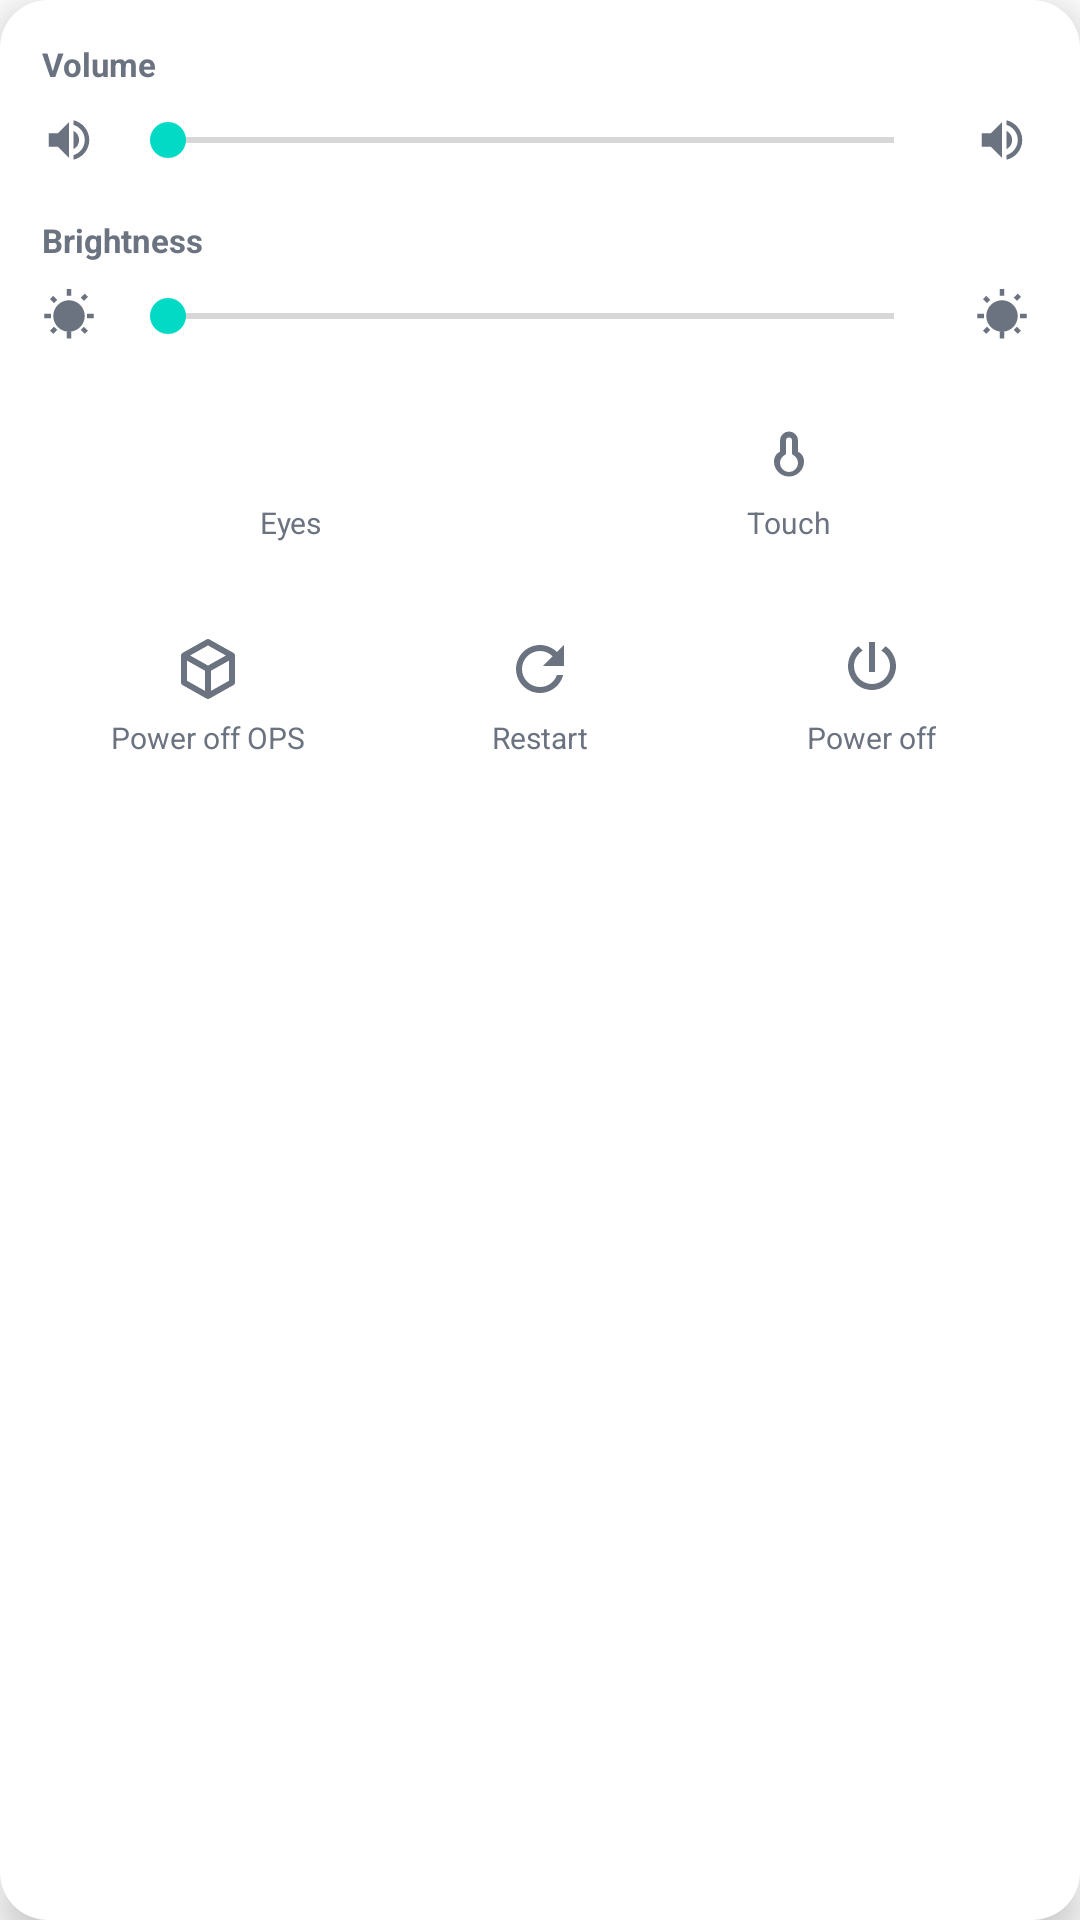

Produce the Android XML layout that renders to this screen, including the resource entries it uses.
<!-- AndroidManifest.xml: application theme Theme.LauncherTs13 -->
<!-- res/layout/view_vol_bright_overlay.xml -->
<?xml version="1.0" encoding="utf-8"?>
<LinearLayout
    xmlns:android="http://schemas.android.com/apk/res/android"
    xmlns:app="http://schemas.android.com/apk/res-auto"
    android:layout_width="match_parent"
    android:layout_height="wrap_content"
    android:orientation="vertical"
    android:background="@drawable/bg_sidebar_panel"
    android:elevation="8dp"
    android:padding="14dp">

    
    <TextView
        android:layout_width="wrap_content"
        android:layout_height="wrap_content"
        android:text="@string/label_volume"
        android:textSize="11sp"
        android:textColor="@color/dock_text_inactive"
        android:textStyle="bold"
        android:layout_marginBottom="6dp"
        android:maxLines="1"
        android:ellipsize="end" />

    <LinearLayout
        android:layout_width="match_parent"
        android:layout_height="wrap_content"
        android:orientation="horizontal"
        android:gravity="center_vertical"
        android:layout_marginBottom="14dp">

        <ImageView
            android:layout_width="18dp"
            android:layout_height="18dp"
            android:src="@drawable/ic_volume"
            android:contentDescription="Icono Volumen"
            app:tint="@color/dock_text_inactive"
            android:layout_marginEnd="8dp" />

        <SeekBar
            android:id="@+id/sb_volume"
            android:layout_width="0dp"
            android:layout_height="wrap_content"
            android:layout_weight="1" />

        <ImageView
            android:id="@+id/btn_mute"
            android:layout_width="24dp"
            android:layout_height="24dp"
            android:src="@drawable/ic_volume"
            android:padding="3dp"
            android:layout_marginStart="8dp"
            android:background="?attr/selectableItemBackgroundBorderless"
            android:contentDescription="Mute"
            app:tint="@color/dock_text_inactive" />

    </LinearLayout>

    
    <TextView
        android:layout_width="wrap_content"
        android:layout_height="wrap_content"
        android:text="@string/label_brightness"
        android:textSize="11sp"
        android:textColor="@color/dock_text_inactive"
        android:textStyle="bold"
        android:layout_marginBottom="6dp"
        android:maxLines="1"
        android:ellipsize="end" />

    <LinearLayout
        android:layout_width="match_parent"
        android:layout_height="wrap_content"
        android:orientation="horizontal"
        android:gravity="center_vertical"
        android:layout_marginBottom="14dp">

        <ImageView
            android:layout_width="18dp"
            android:layout_height="18dp"
            android:src="@drawable/ic_brightness"
            android:contentDescription="Icono Brillo"
            app:tint="@color/dock_text_inactive"
            android:layout_marginEnd="8dp" />

        <SeekBar
            android:id="@+id/sb_brightness"
            android:layout_width="0dp"
            android:layout_height="wrap_content"
            android:layout_weight="1" />

        <ImageView
            android:id="@+id/btn_auto_brightness"
            android:layout_width="24dp"
            android:layout_height="24dp"
            android:src="@drawable/ic_brightness"
            android:padding="3dp"
            android:layout_marginStart="8dp"
            android:background="?attr/selectableItemBackgroundBorderless"
            android:contentDescription="Auto Brillo"
            app:tint="@color/dock_text_inactive" />

    </LinearLayout>

    
    <LinearLayout
        android:layout_width="match_parent"
        android:layout_height="wrap_content"
        android:orientation="horizontal"
        android:baselineAligned="false"
        android:layout_marginBottom="14dp">

        <LinearLayout
            android:id="@+id/btn_eyecare"
            android:layout_width="0dp"
            android:layout_height="wrap_content"
            android:layout_weight="1"
            android:orientation="vertical"
            android:gravity="center"
            android:clickable="true"
            android:focusable="true"
            android:background="?attr/selectableItemBackground"
            android:padding="8dp">

            <ImageView
                android:id="@+id/iv_eyecare"
                android:layout_width="24dp"
                android:layout_height="24dp"
                android:src="@drawable/ic_eyecare"
                app:tint="@color/dock_text_inactive"
                android:layout_marginBottom="4dp" />

            <TextView
                android:id="@+id/tv_eyecare"
                android:layout_width="wrap_content"
                android:layout_height="wrap_content"
                android:text="@string/label_eyes"
                android:textSize="10sp"
                android:textColor="@color/dock_text_inactive"
                android:maxLines="1" />
        </LinearLayout>

        <LinearLayout
            android:id="@+id/btn_touchsound"
            android:layout_width="0dp"
            android:layout_height="wrap_content"
            android:layout_weight="1"
            android:orientation="vertical"
            android:gravity="center"
            android:clickable="true"
            android:focusable="true"
            android:background="?attr/selectableItemBackground"
            android:padding="8dp">

            <ImageView
                android:id="@+id/iv_touchsound"
                android:layout_width="24dp"
                android:layout_height="24dp"
                android:src="@drawable/ic_touchsound"
                app:tint="@color/dock_text_inactive"
                android:layout_marginBottom="4dp" />

            <TextView
                android:id="@+id/tv_touchsound"
                android:layout_width="wrap_content"
                android:layout_height="wrap_content"
                android:text="@string/label_touch"
                android:textSize="10sp"
                android:textColor="@color/dock_text_inactive"
                android:maxLines="1" />
        </LinearLayout>

    </LinearLayout>

    
    <LinearLayout
        android:layout_width="match_parent"
        android:layout_height="wrap_content"
        android:orientation="horizontal"
        android:baselineAligned="false">

        <LinearLayout
            android:id="@+id/btn_ops_off"
            android:layout_width="0dp"
            android:layout_height="wrap_content"
            android:layout_weight="1"
            android:orientation="vertical"
            android:gravity="center"
            android:clickable="true"
            android:focusable="true"
            android:background="?attr/selectableItemBackground"
            android:padding="8dp">

            <ImageView
                android:layout_width="24dp"
                android:layout_height="24dp"
                android:src="@drawable/ic_ops"
                app:tint="@color/dock_text_inactive"
                android:layout_marginBottom="4dp" />

            <TextView
                android:layout_width="wrap_content"
                android:layout_height="wrap_content"
                android:text="@string/action_power_off_ops"
                android:textSize="10sp"
                android:textColor="@color/dock_text_inactive"
                android:maxLines="1" />
        </LinearLayout>

        <LinearLayout
            android:id="@+id/btn_reboot"
            android:layout_width="0dp"
            android:layout_height="wrap_content"
            android:layout_weight="1"
            android:orientation="vertical"
            android:gravity="center"
            android:clickable="true"
            android:focusable="true"
            android:background="?attr/selectableItemBackground"
            android:padding="8dp">

            <ImageView
                android:layout_width="24dp"
                android:layout_height="24dp"
                android:src="@drawable/ic_refresh"
                app:tint="@color/dock_text_inactive"
                android:layout_marginBottom="4dp" />

            <TextView
                android:layout_width="wrap_content"
                android:layout_height="wrap_content"
                android:text="@string/action_restart"
                android:textSize="10sp"
                android:textColor="@color/dock_text_inactive"
                android:maxLines="1" />
        </LinearLayout>

        <LinearLayout
            android:id="@+id/btn_power_off"
            android:layout_width="0dp"
            android:layout_height="wrap_content"
            android:layout_weight="1"
            android:orientation="vertical"
            android:gravity="center"
            android:clickable="true"
            android:focusable="true"
            android:background="?attr/selectableItemBackground"
            android:padding="8dp">

            <ImageView
                android:layout_width="24dp"
                android:layout_height="24dp"
                android:src="@drawable/ic_power"
                app:tint="@color/dock_text_inactive"
                android:layout_marginBottom="4dp" />

            <TextView
                android:layout_width="wrap_content"
                android:layout_height="wrap_content"
                android:text="@string/action_power_off"
                android:textSize="10sp"
                android:textColor="@color/dock_text_inactive"
                android:maxLines="1" />
        </LinearLayout>

    </LinearLayout>

</LinearLayout>
<!-- resources referenced by this layout -->
<resources>
  <color name="dock_text_inactive">@color/gray_650</color>
  <!-- drawable bg_sidebar_panel (drawable) -->
  <?xml version="1.0" encoding="utf-8"?>
  <shape xmlns:android="http://schemas.android.com/apk/res/android">
      <solid android:color="#FFFFFF" />
      <corners
          android:radius="16dp" />
  </shape>
  <!-- drawable ic_brightness (drawable) -->
  <?xml version="1.0" encoding="utf-8"?>
  <vector xmlns:android="http://schemas.android.com/apk/res/android"
      android:width="24dp"
      android:height="24dp"
      android:viewportWidth="24"
      android:viewportHeight="24">
      <path
          android:fillColor="#000000"
          android:pathData="M6.76,4.84L4.96,3.04L3.55,4.46l1.79,1.79L6.76,4.84zM4,11H1v2h3V11zM13,0h-2v3h2V0zM20.45,3.46l-1.41,-1.41-1.79,1.8 1.41,1.41 1.79,-1.8zM17.24,18.16l1.79,1.8 1.41,-1.41-1.8,-1.79-1.4,1.4zM20,11v2h3v-2H20zM12,5c-3.87,0 -7,3.13 -7,7s3.13,7 7,7 7,-3.13 7,-7-3.13,-7 -7,-7zM11,22h2v-3h-2V22zM3.55,18.54l1.41,1.41 1.79,-1.8-1.41,-1.41-1.79,1.8z" />
  </vector>
  <!-- drawable ic_power (drawable) -->
  <vector xmlns:android="http://schemas.android.com/apk/res/android"
      android:width="24dp"
      android:height="24dp"
      android:viewportWidth="24"
      android:viewportHeight="24">
      <path
          android:fillColor="@color/dock_text_inactive"
          android:pathData="M16.56,4.44l-1.45,1.45C16.84,6.94 18,8.83 18,11c0,3.31 -2.69,6 -6,6s-6,-2.69 -6,-6c0,-2.17 1.16,-4.06 2.88,-5.12L7.44,4.44C5.36,5.88 4,8.28 4,11c0,4.42 3.58,8 8,8s8,-3.58 8,-8c0,-2.72 -1.36,-5.12 -3.44,-6.56zM13,3h-2v10h2V3z" />
  </vector>
  <!-- drawable ic_refresh (drawable) -->
  <vector xmlns:android="http://schemas.android.com/apk/res/android"
      android:width="24dp"
      android:height="24dp"
      android:viewportWidth="24"
      android:viewportHeight="24">
      <path
          android:fillColor="@color/dock_text_inactive"
          android:pathData="M17.65,6.35C16.2,4.9 14.21,4 12,4c-4.42,0 -7.99,3.58 -7.99,8s3.57,8 7.99,8c3.73,0 6.84,-2.55 7.73,-6h-2.08c-0.82,2.33 -3.04,4 -5.65,4 -3.31,0 -6,-2.69 -6,-6s2.69,-6 6,-6c1.66,0 3.14,0.69 4.22,1.78L13,11h7V4l-2.35,2.35z" />
  </vector>
  <!-- drawable ic_touchsound (drawable) -->
  <?xml version="1.0" encoding="utf-8"?>
  <vector xmlns:android="http://schemas.android.com/apk/res/android"
      android:width="24dp"
      android:height="24dp"
      android:viewportWidth="24"
      android:viewportHeight="24">
      <path
          android:fillColor="#000000"
          android:pathData="M9,11.24V7.5a3,3 0,0 1,6 0v3.74c1.21,0.51 2,1.75 2,3.26a5,5 0,0 1,-10 0c0,-1.51 0.79,-2.75 2,-3.26zM12,18a3,3 0,0 0,3 -3c0,-1.1 -0.6,-2.1 -1.5,-2.6L13,12V7.5a1,1,0 0,0 -2,0V12l-0.5,0.4c-0.9,0.5 -1.5,1.5 -1.5,2.6a3,3 0,0 0,3 3z" />
  </vector>
  <!-- drawable ic_volume (drawable) -->
  <?xml version="1.0" encoding="utf-8"?>
  <vector xmlns:android="http://schemas.android.com/apk/res/android"
      android:width="24dp"
      android:height="24dp"
      android:viewportWidth="24"
      android:viewportHeight="24">
      <path
          android:fillColor="@color/dock_logo_color"
          android:pathData="M3,9v6h4l5,5V4L7,9H3zM16.5,12c0,-1.77 -1.02,-3.29 -2.5,-4.03v8.05C15.48,15.29 16.5,13.77 16.5,12zM14,3.23v2.06c2.89,0.86 5,3.54 5,6.71s-2.11,5.85 -5,6.71v2.06c4.01,-0.91 7,-4.49 7,-8.77s-2.99,-7.86 -7,-8.77z" />
  </vector>
  <string name="action_power_off">Power off</string>
  <string name="action_power_off_ops">Power off OPS</string>
  <string name="action_restart">Restart</string>
  <string name="label_brightness">Brightness</string>
  <string name="label_eyes">Eyes</string>
  <string name="label_touch">Touch</string>
  <string name="label_volume">Volume</string>
  <color name="gray_650">#6B7280</color>
  <color name="dock_logo_color">@color/blue_orbys</color>
  <color name="white">#FFFFFFFF</color>
  <color name="teal_200">#FF03DAC5</color>
  <color name="teal_700">#FF018786</color>
  <color name="black">#FF000000</color>
  <color name="blue_orbys">#1A2363</color>
</resources>
